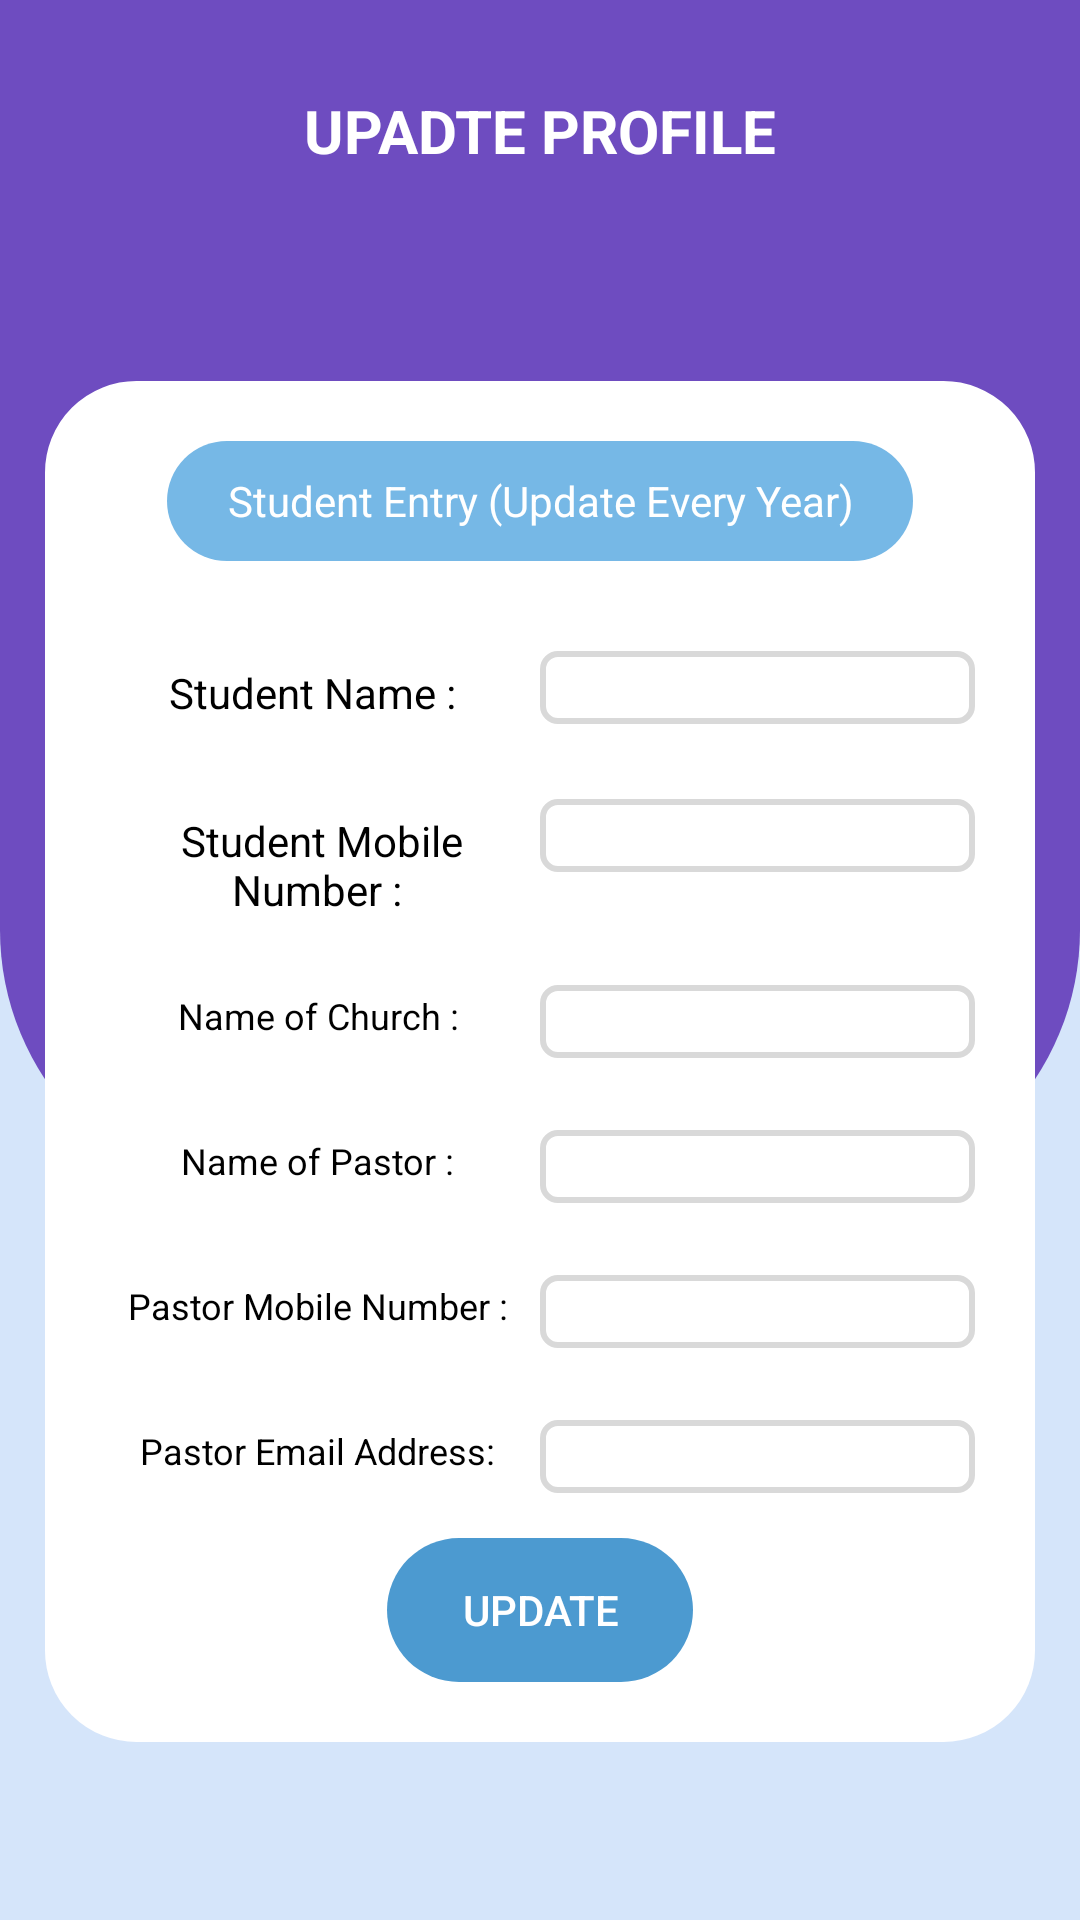

The Android layout XML behind this screen, and the referenced resources:
<!-- AndroidManifest.xml: application theme Theme.3Flowers -->
<!-- res/layout/activity_profile_edit.xml -->
<?xml version="1.0" encoding="utf-8"?>

<RelativeLayout xmlns:android="http://schemas.android.com/apk/res/android"
    xmlns:app="http://schemas.android.com/apk/res-auto"
    xmlns:tools="http://schemas.android.com/tools"
    android:layout_width="match_parent"
    android:layout_height="match_parent"
    android:background="#D5E5FA"
    tools:context="com.spgon.a3flowers.activity.ProfileEdit">

    <View
        android:layout_width="match_parent"
        android:layout_height="400dp"
        android:background="@drawable/half_circle_background" /> 


    <LinearLayout

        android:layout_width="match_parent"
        android:layout_height="match_parent"
        android:orientation="vertical">


        <TextView
            android:id="@+id/updateprofile"
            android:layout_width="match_parent"
            android:layout_height="wrap_content"
            android:padding="30dp"
            android:text="UPADTE PROFILE"
            android:textAlignment="center"
            android:textColor="@color/white"
            android:textSize="20sp"
            android:textStyle="bold" />
        <ScrollView
            android:layout_width="match_parent"
            android:layout_height="match_parent">


        <LinearLayout

            android:layout_width="match_parent"
            android:layout_height="match_parent"
            android:layout_marginTop="40dp"
            android:layout_centerHorizontal="true"
            android:layout_centerVertical="true"
            android:layout_marginHorizontal="15dp"
            android:layout_marginBottom="20dp"
            android:background="@drawable/rounded_button"
            android:orientation="vertical"
            android:padding="20dp">

            <TextView
                android:layout_width="wrap_content"
                android:layout_height="40dp"
                android:layout_gravity="center"
                android:layout_marginBottom="30dp"
                android:background="@drawable/rounded_cornor_textview"
                android:backgroundTint="#76B8E6"
                android:gravity="center_horizontal|center_vertical"
                android:paddingHorizontal="20dp"
                android:paddingVertical="10dp"
                android:text="Student Entry (Update Every Year)"
                android:textColor="@color/white" />

            <LinearLayout
                android:layout_width="match_parent"
                android:layout_height="wrap_content"
                android:orientation="horizontal"
                android:weightSum="1">

                <TextView
                    android:id="@+id/udstudentname"
                    android:layout_width="0dp"
                    android:layout_height="wrap_content"
                    android:layout_weight="0.5"
                    android:gravity="center"
                    android:text="Student Name :  "
                    android:textColor="@color/black"
                    android:textSize="14sp" />

                <EditText
                    android:id="@+id/updatedsname"
                    android:layout_width="0dp"
                    android:layout_height="wrap_content"
                    android:layout_weight="0.5"
                    android:background="@drawable/textsquare"
                    android:nextFocusRight="@id/name"
                    android:paddingStart="5dp"
                    android:singleLine="true" />

            </LinearLayout>


            <LinearLayout
                android:layout_width="match_parent"
                android:layout_height="43dp"
                android:layout_marginTop="20dp"
                android:weightSum="1">

                <TextView
                    android:layout_width="match_parent"
                    android:layout_height="43dp"
                    android:layout_marginTop="5dp"
                    android:layout_weight="0.5"
                    android:gravity="center"
                    android:text="Student Mobile Number : "
                    android:textColor="@color/black"
                    android:textSize="14sp" />

                <EditText
                    android:id="@+id/upstudentphnumber"
                    android:layout_width="match_parent"
                    android:layout_height="wrap_content"
                    android:layout_marginTop="5dp"
                    android:layout_weight="0.5"
                    android:background="@drawable/textsquare"
                    android:digits="0123456789"
                    android:inputType="number"
                    android:maxLength="10"
                    android:nextFocusRight="@id/name"
                    android:paddingStart="5dp" />
            </LinearLayout>

            <LinearLayout
                android:layout_width="match_parent"
                android:layout_height="wrap_content"
                android:layout_marginTop="20dp"
                android:visibility="gone"
                android:weightSum="1">

                <TextView
                    android:layout_width="match_parent"
                    android:layout_height="wrap_content"
                    android:layout_marginTop="5dp"
                    android:layout_weight="0.5"
                    android:text="Relations Number : "
                    android:textColor="@color/black"
                    android:textSize="14sp" />

                <EditText
                    android:id="@+id/upparentsNumber"
                    android:layout_width="match_parent"
                    android:layout_height="wrap_content"
                    android:layout_marginTop="5dp"
                    android:layout_weight="0.5"
                    android:background="@drawable/textsquare"
                    android:digits="0123456789"
                    android:inputType="number"
                    android:maxLength="10"
                    android:nextFocusRight="@id/name"
                    android:paddingStart="5dp" />
            </LinearLayout>

            <LinearLayout
                android:layout_width="match_parent"
                android:layout_height="wrap_content"
                android:layout_marginTop="20dp"
                android:weightSum="1">

                <TextView
                    android:layout_width="match_parent"
                    android:layout_height="match_parent"
                    android:layout_weight="0.5"
                    android:gravity="center"
                    android:text="Name of Church : "
                    android:textColor="@color/black"
                    android:textSize="12sp" />

                <EditText
                    android:id="@+id/churchnameupdate"
                    android:layout_width="match_parent"
                    android:layout_height="wrap_content"
                    android:layout_marginTop="4dp"
                    android:layout_weight="0.5"
                    android:background="@drawable/textsquare"
                    android:nextFocusRight="@id/name"
                    android:paddingStart="5sp"
                    android:singleLine="true" />
            </LinearLayout>

            <LinearLayout
                android:layout_width="match_parent"
                android:layout_height="wrap_content"
                android:layout_marginTop="20dp"
                android:weightSum="1">

                <TextView
                    android:layout_width="match_parent"
                    android:layout_height="match_parent"
                    android:layout_weight="0.5"
                    android:gravity="center"
                    android:text="Name of Pastor : "
                    android:textColor="@color/black"
                    android:textSize="12sp" />

                <EditText
                    android:id="@+id/parentemailupdate"
                    android:layout_width="match_parent"
                    android:layout_height="wrap_content"
                    android:layout_marginTop="4dp"
                    android:layout_weight="0.5"
                    android:background="@drawable/textsquare"
                    android:nextFocusRight="@id/name"
                    android:paddingStart="5sp"
                    android:singleLine="true" />
            </LinearLayout>

            <LinearLayout
                android:layout_width="match_parent"
                android:layout_height="wrap_content"
                android:layout_marginTop="20dp"
                android:weightSum="1">

                <TextView
                    android:layout_width="match_parent"
                    android:layout_height="match_parent"
                    android:layout_weight="0.5"
                    android:gravity="center"
                    android:text="Pastor Mobile Number : "
                    android:textColor="@color/black"
                    android:textSize="12sp" />

                <EditText
                    android:id="@+id/parentnumberupdate"
                    android:layout_width="match_parent"
                    android:layout_height="wrap_content"
                    android:layout_marginTop="4dp"
                    android:layout_weight="0.5"
                    android:background="@drawable/textsquare"
                    android:digits="0123456789"
                    android:maxLength="10"
                    android:nextFocusRight="@id/name"
                    android:paddingStart="5sp"
                    android:singleLine="true" />
            </LinearLayout>

            <LinearLayout
                android:layout_width="match_parent"
                android:layout_height="wrap_content"
                android:layout_marginTop="20dp"
                android:weightSum="1">

                <TextView
                    android:layout_width="match_parent"
                    android:layout_height="match_parent"
                    android:layout_weight="0.5"
                    android:gravity="center"
                    android:text="Pastor Email Address: "
                    android:textColor="@color/black"
                    android:textSize="12sp" />

                <EditText
                    android:id="@+id/mgmtemail"
                    android:layout_width="match_parent"
                    android:layout_height="wrap_content"
                    android:layout_marginTop="4dp"
                    android:layout_weight="0.5"
                    android:background="@drawable/textsquare"
                    android:nextFocusRight="@id/name"
                    android:paddingStart="5sp"
                    android:singleLine="true" />
            </LinearLayout>


            <Button
                android:id="@+id/updatebutton"
                android:layout_width="wrap_content"
                android:layout_height="wrap_content"
                android:layout_gravity="center_horizontal"
                android:layout_marginTop="15dp"
                android:background="@drawable/rounded_cornor_textview"
                android:backgroundTint="#4C9AD0"
                android:paddingHorizontal="25dp"
                android:paddingVertical="10dp"
                android:text="UPDATE"
                android:textColor="@color/white" />
        </LinearLayout>
        </ScrollView>
    </LinearLayout>

</RelativeLayout>
<!-- resources referenced by this layout -->
<resources>
  <color name="black">#FF000000</color>
  <color name="white">#FFFFFFFF</color>
  <!-- drawable half_circle_background (drawable) -->
  <?xml version="1.0" encoding="utf-8"?>
  
  
  <shape xmlns:android="http://schemas.android.com/apk/res/android" android:shape="rectangle">
  
      <solid android:color="#6E4CC0" />
  
      <corners android:bottomLeftRadius="90dp" android:bottomRightRadius="90dp"  />
  
  
  </shape>
  <!-- drawable rounded_button (drawable) -->
  <selector xmlns:android="http://schemas.android.com/apk/res/android">
  <item android:state_pressed="true">
          <shape xmlns:android="http://schemas.android.com/apk/res/android" android:shape="rectangle">
  
              <solid android:color="@color/white" />
  
              <corners android:bottomLeftRadius="30dp" android:bottomRightRadius="30dp" android:topLeftRadius="30dp" android:topRightRadius="30dp" />
  
              <stroke android:width="1dp" android:color="@color/white" />
  
  
          </shape>
      </item>
      <item android:state_pressed="false">
          <shape xmlns:android="http://schemas.android.com/apk/res/android" android:shape="rectangle">
  
              <solid android:color="@color/white" />
  
              <corners android:bottomLeftRadius="30dp" android:bottomRightRadius="30dp" android:topLeftRadius="30dp" android:topRightRadius="30dp" />
  
              <stroke android:width="1dp" android:color="@color/white" />
  
          </shape>
  
      </item>
  </selector>
  <!-- drawable rounded_cornor_textview (drawable) -->
  <?xml version="1.0" encoding="utf-8"?>
  <shape xmlns:android="http://schemas.android.com/apk/res/android">
      <corners android:radius="30dp" /> 
      <solid android:color="?attr/backgroundTint" /> 
  </shape>
  <!-- drawable textsquare (drawable) -->
  <?xml version="1.0" encoding="utf-8"?>
  <shape xmlns:android="http://schemas.android.com/apk/res/android"
      android:shape="rectangle">
      <stroke
  
          android:width="2dp"
          android:color="#D9D9D9"/>
      <corners android:radius="5dp"/>
  
  
  
  </shape>
  <style name="Theme.3Flowers" parent="Theme.MaterialComponents.Light.NoActionBar">
          
  
          
  
          
      </style>
</resources>
